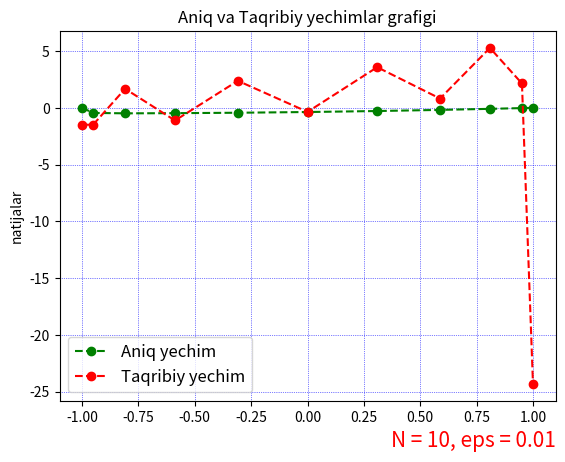

Reproduce this figure in Python.
import numpy as np
import matplotlib.pyplot as plt

# Parameters
N = 10  # Number of grid points
eps = 0.01  # Given in the problem

# Chebyshev points
l_values = np.arange(N + 1)
y_l_array = -np.cos(np.pi * l_values / N)

# Function to evaluate the right-hand side of the differential equation
def find_f(y_l):
    return (1 / 8) * (y_l + 1)

# Create the matrix of Chebyshev polynomials evaluated at the points
find_T_n_matrix = np.zeros((N + 1, N + 1))
find_T_n_matrix[0, :] = 1
find_T_n_matrix[1, :] = y_l_array
for n in range(2, N + 1):
    find_T_n_matrix[n, :] = 2 * y_l_array * find_T_n_matrix[n - 1, :] - find_T_n_matrix[n - 2, :]

# Right-hand side evaluated at the Chebyshev points
find_f_massiv = find_f(y_l_array)

# Construct the A matrix and b vector
A = np.zeros((N + 1, N + 1))
b = np.zeros(N + 1)

# Filling the A matrix and b vector according to the differential equation
for i in range(1, N):
    for j in range(N + 1):
        if j == 0 or j == N:
            c_j = 2
        else:
            c_j = 1
        A[i, j] = (eps * (j**2) * (1 if i == j else 2 * (-1)**(i-j))) / c_j - 0.5 * find_T_n_matrix[j, i]
    b[i] = find_f_massiv[i]

# Boundary conditions
A[0, 0] = A[0, N] = 1
A[N, 0] = A[N, N] = (-1)**(N)

# Solve the system with regularization
reg_param = 1e-6 * np.eye(N + 1)  # Small regularization parameter
a = np.linalg.solve(A + reg_param, b)

# Define the approximate solution
def find_U_taqribiy(y):
    return sum(a[j] * np.cos(j * np.arccos(y)) for j in range(N + 1))

find_U_taqribiy_array = np.array([find_U_taqribiy(y) for y in y_l_array])

# Define the exact solution
def find_U_aniq_yechim(y):
    return ((eps - 0.5) / (1 - np.exp(-1 / eps))) * (1 - np.exp(-(y + 1) / (2 * eps))) - eps * (y + 1) / 2 + (y + 1)**2 / 8

find_U_aniq_yechim_massiv = np.array([find_U_aniq_yechim(y) for y in y_l_array])

# Calculate the error
find_xatolik_massiv = np.abs(find_U_taqribiy_array - find_U_aniq_yechim_massiv)

# Print results
print("y(l) larning qiymati")
for i in range(N + 1):
    print(f"y({i}) = {y_l_array[i]}")
print("-------------------------------------------------")

print("T larning qiymatlari")
for i in range(N + 1):
    for j in range(N + 1):
        print(f"T{i}(y({j})) = {find_T_n_matrix[i, j]}")
    print("")
print("---------------------------------------------------")

print("Ax = b dagi A matritsa")
print(A)
print("-" * 20)

print("Ax = b dagi b vektor ning qiymatlari")
print(b)
print("-" * 20)

print("Ax = b tenglamani gauss usuli orqali hisoblangan yechimlari")
print(a)
print("-" * 20)

print("Taqribiy yechimlar")
for i in range(N + 1):
    print(f"U(y({i})) = {find_U_taqribiy_array[i]}")
print("-" * 20)

print("Aniq yechimlar")
for i in range(N + 1):
    print(f"U(y({i})) = {find_U_aniq_yechim_massiv[i]}")
print("-" * 20)

print("xatoliklar")
for i in range(N + 1):
    print(f"{find_U_taqribiy_array[i]} - {find_U_aniq_yechim_massiv[i]} = {find_xatolik_massiv[i]}")
print("-" * 20)

print(f"xatoliklarning o'rta arifmetigi = {np.mean(find_xatolik_massiv)}")

# Plot results
plt.plot(y_l_array, find_U_aniq_yechim_massiv, 'o--', label="Aniq yechim", color="green")
plt.plot(y_l_array, find_U_taqribiy_array, 'o--', label="Taqribiy yechim", color="red")
plt.title("Aniq va Taqribiy yechimlar grafigi")
plt.xlabel(f"N = {N}, eps = {eps}", loc="right", color="red", size=15)
plt.ylabel("natijalar")
plt.legend(loc="best", fontsize=12)
plt.grid(color="blue", linestyle=":", linewidth=0.5)
plt.show()
